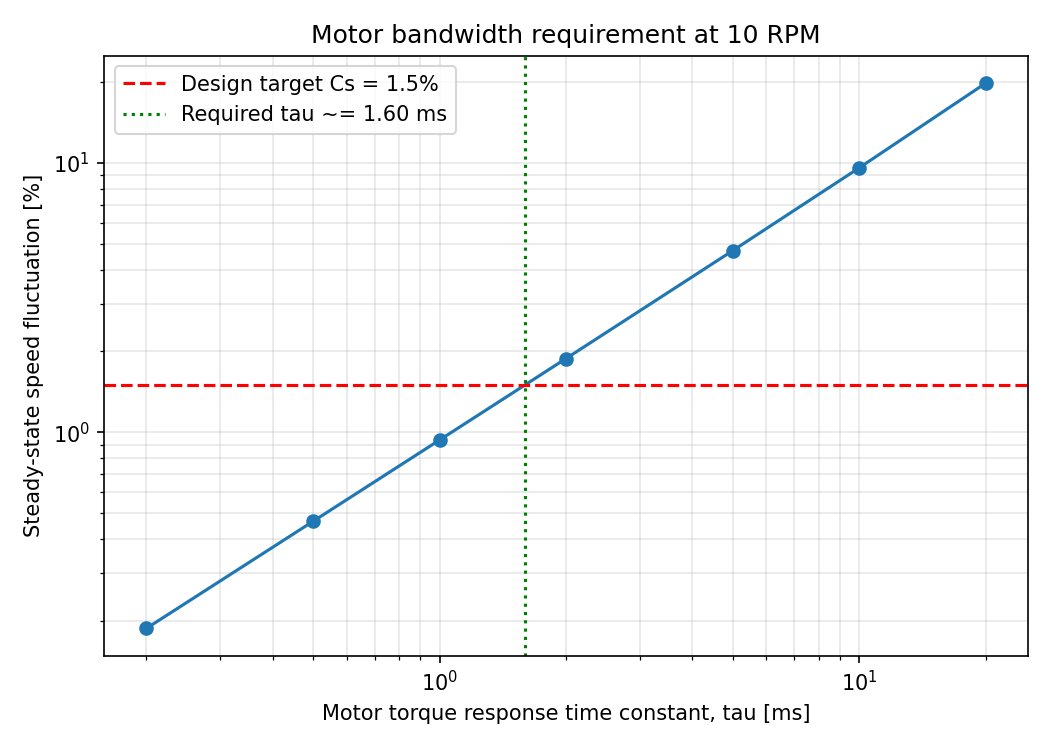

Values plotted in this chart, from the file beside it:
tau_motor, rpm_target, full_fluctuation_pct, steady_fluctuation_pct, peak_torque_Nm, peak_power_W, mean_power_W
0.02, 10, 33.7, 19.78, 148, 170.3, 16.2
0.01, 10, 12.95, 9.599, 148, 161.6, 16.21
0.005, 10, 4.734, 4.733, 148, 158, 16.21
0.002, 10, 2.096, 1.878, 148, 156.1, 16.21
0.001, 10, 0.9702, 0.9367, 148, 155.5, 16.21
0.0005, 10, 0.4834, 0.4677, 148, 155.3, 16.21
0.0002, 10, 0.1932, 0.187, 148, 155.1, 16.21
